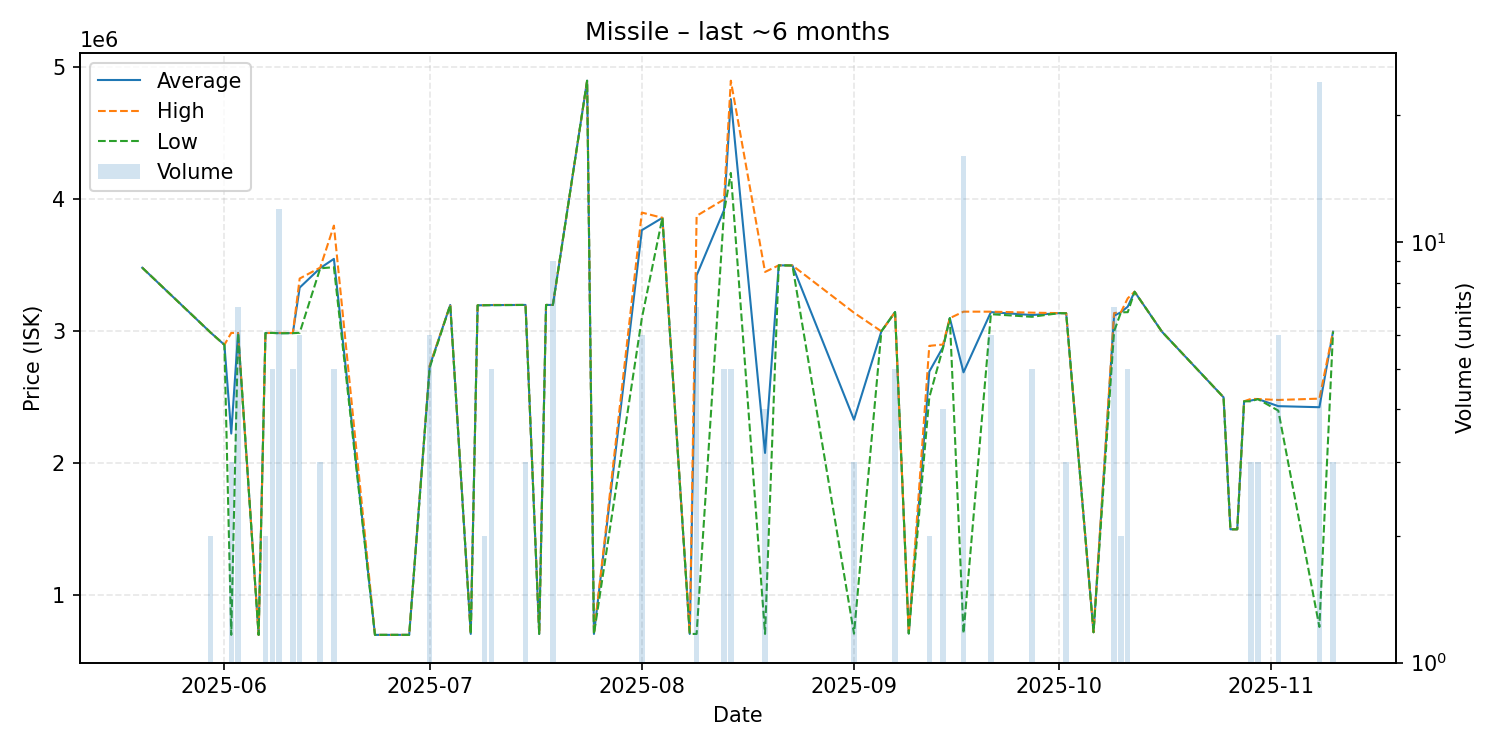

The data file committed next to this chart (first rows):
date, average, highest, lowest, order_count, volume
2025-05-20, 3482000, 3482000, 3482000, 1, 1
2025-05-30, 2990000, 2990000, 2990000, 1, 2
2025-06-01, 2898000, 2898000, 2898000, 1, 1
2025-06-02, 2225333, 2988000, 700000, 3, 3
2025-06-03, 2988000, 2988000, 2988000, 3, 7
2025-06-06, 700000, 700000, 700000, 1, 1
2025-06-07, 2987000, 2987000, 2987000, 1, 2
2025-06-08, 2988000, 2988000, 2988000, 1, 5
2025-06-09, 2986250, 2988000, 2985000, 12, 12
2025-06-11, 2986600, 2987500, 2986000, 3, 5
2025-06-12, 3331333, 3400000, 2989000, 4, 6
2025-06-15, 3479333, 3483000, 3477500, 3, 3
2025-06-17, 3549000, 3801000, 3486000, 5, 5
2025-06-23, 700000, 700000, 700000, 1, 1
2025-06-28, 700100, 700100, 700100, 1, 1
2025-07-01, 2737500, 2740000, 2725000, 4, 6
2025-07-04, 3200000, 3200000, 3200000, 1, 1
2025-07-07, 707100, 707100, 707100, 1, 1
2025-07-08, 3197000, 3197000, 3197000, 1, 1
2025-07-09, 3198000, 3198000, 3198000, 1, 2
2025-07-10, 3198800, 3200000, 3198000, 2, 5
2025-07-15, 3200000, 3200000, 3200000, 1, 3
2025-07-17, 707100, 707100, 707100, 1, 1
2025-07-18, 3200000, 3200000, 3200000, 1, 1
2025-07-19, 3200000, 3200000, 3200000, 3, 9
2025-07-24, 4899000, 4899000, 4899000, 1, 1
2025-07-25, 707100, 707100, 707100, 1, 1
2025-08-01, 3766667, 3900000, 3100000, 2, 6
2025-08-04, 3860000, 3860000, 3860000, 1, 1
2025-08-08, 707100, 707100, 707100, 1, 1
2025-08-09, 3423871, 3875000, 707100, 6, 7
2025-08-13, 3917800, 3999000, 3900000, 4, 5
2025-08-14, 4759200, 4899000, 4200000, 2, 5
2025-08-19, 2078550, 3450000, 707100, 3, 4
2025-08-21, 3500000, 3500000, 3500000, 1, 1
2025-08-23, 3499000, 3499000, 3499000, 1, 1
2025-09-01, 2330367, 3141000, 709100, 3, 3
2025-09-05, 3000000, 3000000, 3000000, 1, 1
2025-09-07, 3146000, 3146000, 3146000, 1, 5
2025-09-09, 710500, 710500, 710500, 1, 1
2025-09-12, 2695000, 2890000, 2500000, 2, 2
2025-09-14, 2880000, 2900000, 2873000, 3, 4
2025-09-15, 3100000, 3100000, 3100000, 1, 1
2025-09-17, 2689519, 3149000, 711100, 8, 16
2025-09-21, 3145500, 3149000, 3130000, 3, 6
2025-09-27, 3123400, 3141500, 3110000, 4, 5
2025-10-01, 3138000, 3138000, 3138000, 1, 1
2025-10-02, 3137000, 3137500, 3136500, 3, 3
2025-10-06, 720000, 720000, 720000, 1, 1
2025-10-09, 3118429, 3138500, 2999000, 6, 7
2025-10-10, 3144500, 3145000, 3144000, 2, 2
2025-10-11, 3187000, 3250000, 3145000, 3, 5
2025-10-12, 3300000, 3300000, 3300000, 1, 1
2025-10-16, 2997000, 2997000, 2997000, 1, 1
2025-10-25, 2500000, 2500000, 2500000, 1, 1
2025-10-26, 1500000, 1500000, 1500000, 1, 1
2025-10-27, 1500000, 1500000, 1500000, 1, 1
2025-10-28, 2470000, 2470000, 2470000, 1, 1
2025-10-29, 2475667, 2488000, 2469500, 3, 3
2025-10-30, 2487000, 2487000, 2487000, 1, 3
... 3 more rows
